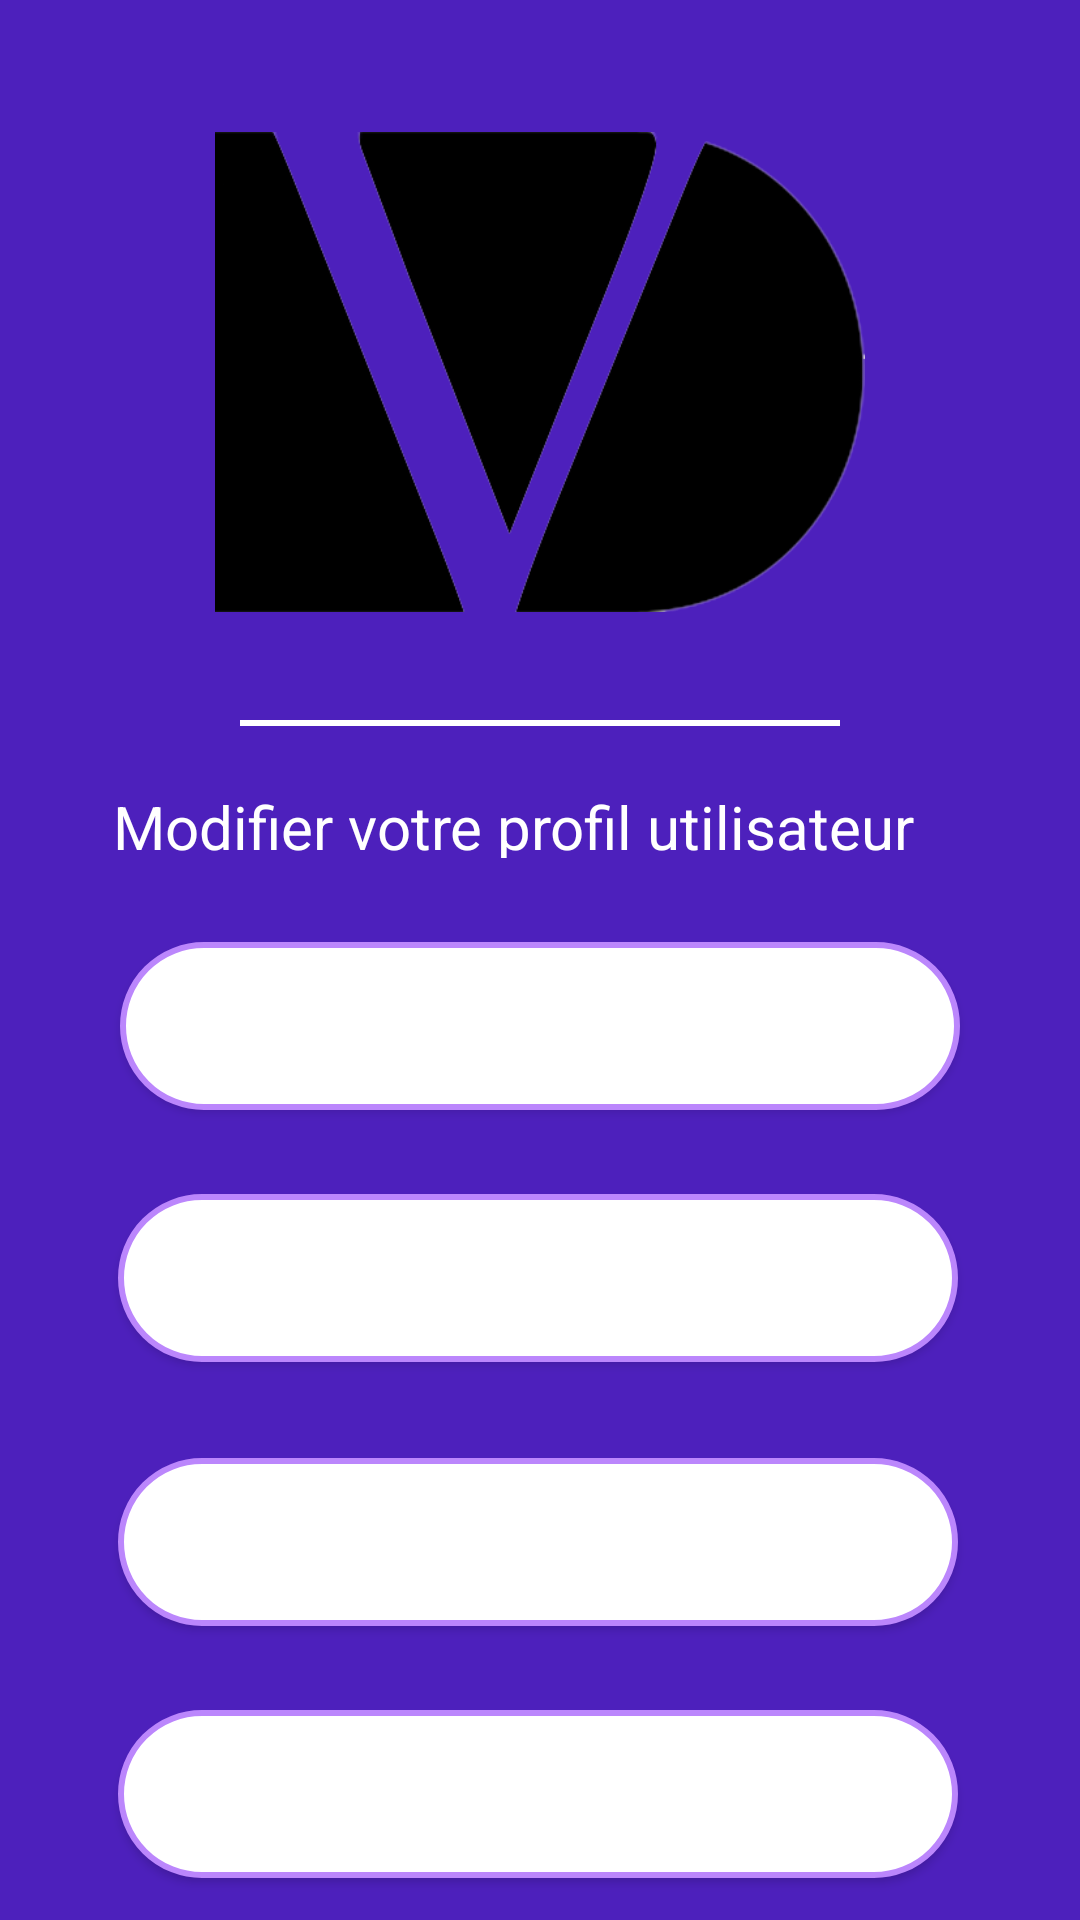

Here is an Android app screen rendered from its layout file. Give the layout XML and the strings, colors and styles it references.
<!-- AndroidManifest.xml: application theme Theme.DailyVet -->
<!-- res/layout/activity_profil.xml -->
<?xml version="1.0" encoding="utf-8"?>
<ScrollView
    xmlns:android="http://schemas.android.com/apk/res/android"
    xmlns:app="http://schemas.android.com/apk/res-auto"
    xmlns:tools="http://schemas.android.com/tools"
    android:layout_width="fill_parent"
    android:layout_height="fill_parent"
    android:background="@drawable/gradient"
    android:fillViewport="true">

    <androidx.constraintlayout.widget.ConstraintLayout
        android:layout_width="match_parent"
        android:layout_height="match_parent"
        tools:context=".profil.ProfilActivity">


        <Button
            android:id="@+id/changePhone"
            android:layout_width="280dp"
            android:layout_height="56dp"
            android:layout_marginTop="28dp"
            android:background="@drawable/shape_input"
            android:text="@string/phone"
            android:textColor="@color/white"
            android:textSize="18dp"
            android:textStyle="bold"
            app:layout_constraintEnd_toEndOf="parent"
            app:layout_constraintHorizontal_bias="0.49"
            app:layout_constraintStart_toStartOf="parent"
            app:layout_constraintTop_toBottomOf="@+id/changePasswd" />

        <Button
            android:id="@+id/changePasswd"
            android:layout_width="280dp"
            android:layout_height="56dp"
            android:layout_marginTop="32dp"
            android:background="@drawable/shape_input"
            android:text="@string/mdp"
            android:textColor="@color/white"
            android:textSize="18dp"
            android:textStyle="bold"
            app:layout_constraintEnd_toEndOf="parent"
            app:layout_constraintHorizontal_bias="0.49"
            app:layout_constraintStart_toStartOf="parent"
            app:layout_constraintTop_toBottomOf="@+id/changeEmail" />

        <Button
            android:id="@+id/changeEmail"
            android:layout_width="280dp"
            android:layout_height="56dp"
            android:layout_marginTop="28dp"
            android:background="@drawable/shape_input"
            android:text="@string/email"
            android:textColor="@color/white"
            android:textSize="18dp"
            android:textStyle="bold"
            app:layout_constraintEnd_toEndOf="parent"
            app:layout_constraintHorizontal_bias="0.49"
            app:layout_constraintStart_toStartOf="parent"
            app:layout_constraintTop_toBottomOf="@+id/changeUserName" />

        <TextView
            android:id="@+id/textprofil"
            android:layout_width="285dp"
            android:layout_height="24dp"
            android:layout_marginTop="20dp"
            android:text="@string/profil"
            android:textColor="@color/white"
            android:textSize="20dp"
            app:layout_constraintEnd_toEndOf="parent"
            app:layout_constraintStart_toStartOf="parent"
            app:layout_constraintTop_toBottomOf="@+id/view6"
            tools:ignore="MissingConstraints" />

        <ImageView
            android:id="@+id/imageView"
            android:layout_width="238dp"
            android:layout_height="160dp"
            android:layout_marginTop="44dp"
            app:layout_constraintEnd_toEndOf="parent"
            app:layout_constraintStart_toStartOf="parent"
            app:layout_constraintTop_toTopOf="parent"
            app:srcCompat="@drawable/logo_dailyvet" />

        <View
            android:id="@+id/view6"
            android:layout_width="200dp"
            android:layout_height="2dp"
            android:layout_marginTop="36dp"
            android:background="@color/white"

            app:layout_constraintEnd_toEndOf="parent"
            app:layout_constraintStart_toStartOf="parent"
            app:layout_constraintTop_toBottomOf="@+id/imageView" />


        <Button
            android:id="@+id/changeUserName"
            android:layout_width="280dp"
            android:layout_height="56dp"
            android:layout_marginTop="28dp"
            android:background="@drawable/shape_input"
            android:text="@string/user"
            android:textColor="@color/white"
            android:textSize="18dp"
            android:textStyle="bold"
            app:layout_constraintEnd_toEndOf="parent"
            app:layout_constraintStart_toStartOf="parent"
            app:layout_constraintTop_toBottomOf="@+id/textprofil" />


    </androidx.constraintlayout.widget.ConstraintLayout>
</ScrollView>
<!-- resources referenced by this layout -->
<resources>
  <color name="white">#FFFFFFFF</color>
  <!-- drawable gradient (drawable) -->
  <?xml version="1.0" encoding="utf-8"?>
  <selector xmlns:android="http://schemas.android.com/apk/res/android">
      <item>
          <shape>
              <gradient android:angle="90"
                  android:endColor="#4D20BC"
                  android:startColor="#4D20BC"
                  android:type="linear" />
          </shape>
      </item>
  </selector>
  <!-- drawable logo_dailyvet: png bitmap (drawable, 20212 bytes) -->
  <!-- drawable shape_input (drawable) -->
  <?xml version="1.0" encoding="utf-8"?>
  <shape xmlns:android="http://schemas.android.com/apk/res/android"
      android:shape="rectangle"
      android:padding="10dp">
  
      <solid android:color="@color/white" />
      <corners
          android:bottomRightRadius="50dp"
          android:bottomLeftRadius="50dp"
          android:topLeftRadius="50dp"
          android:topRightRadius="50dp"
         />
      <stroke android:width="2dp" android:color="@color/purple_200"/>
  
  </shape>
  <string name="email">E-mail</string>
  <string name="mdp">Mot de passe </string>
  <string name="phone">Téléphone </string>
  <string name="profil">Modifier votre profil utilisateur</string>
  <string name="user">Nom utilisateur</string>
  <style name="Theme.DailyVet" parent="Theme.MaterialComponents.DayNight.DarkActionBar">
          
          <item name="colorPrimary">@color/purple_500</item>
          <item name="colorPrimaryVariant">@color/purple_700</item>
          <item name="colorOnPrimary">@color/white</item>
          
          <item name="colorSecondary">@color/teal_200</item>
          <item name="colorSecondaryVariant">@color/teal_700</item>
          <item name="colorOnSecondary">@color/black</item>
          
          <item name="android:statusBarColor" tools:targetApi="l">?attr/colorPrimaryVariant</item>
          
      </style>
  <color name="purple_200">#FFBB86FC</color>
  <color name="purple_500">#FF6200EE</color>
  <color name="purple_700">#FF3700B3</color>
  <color name="teal_200">#FF03DAC5</color>
  <color name="teal_700">#FF018786</color>
  <color name="black">#FF000000</color>
</resources>
